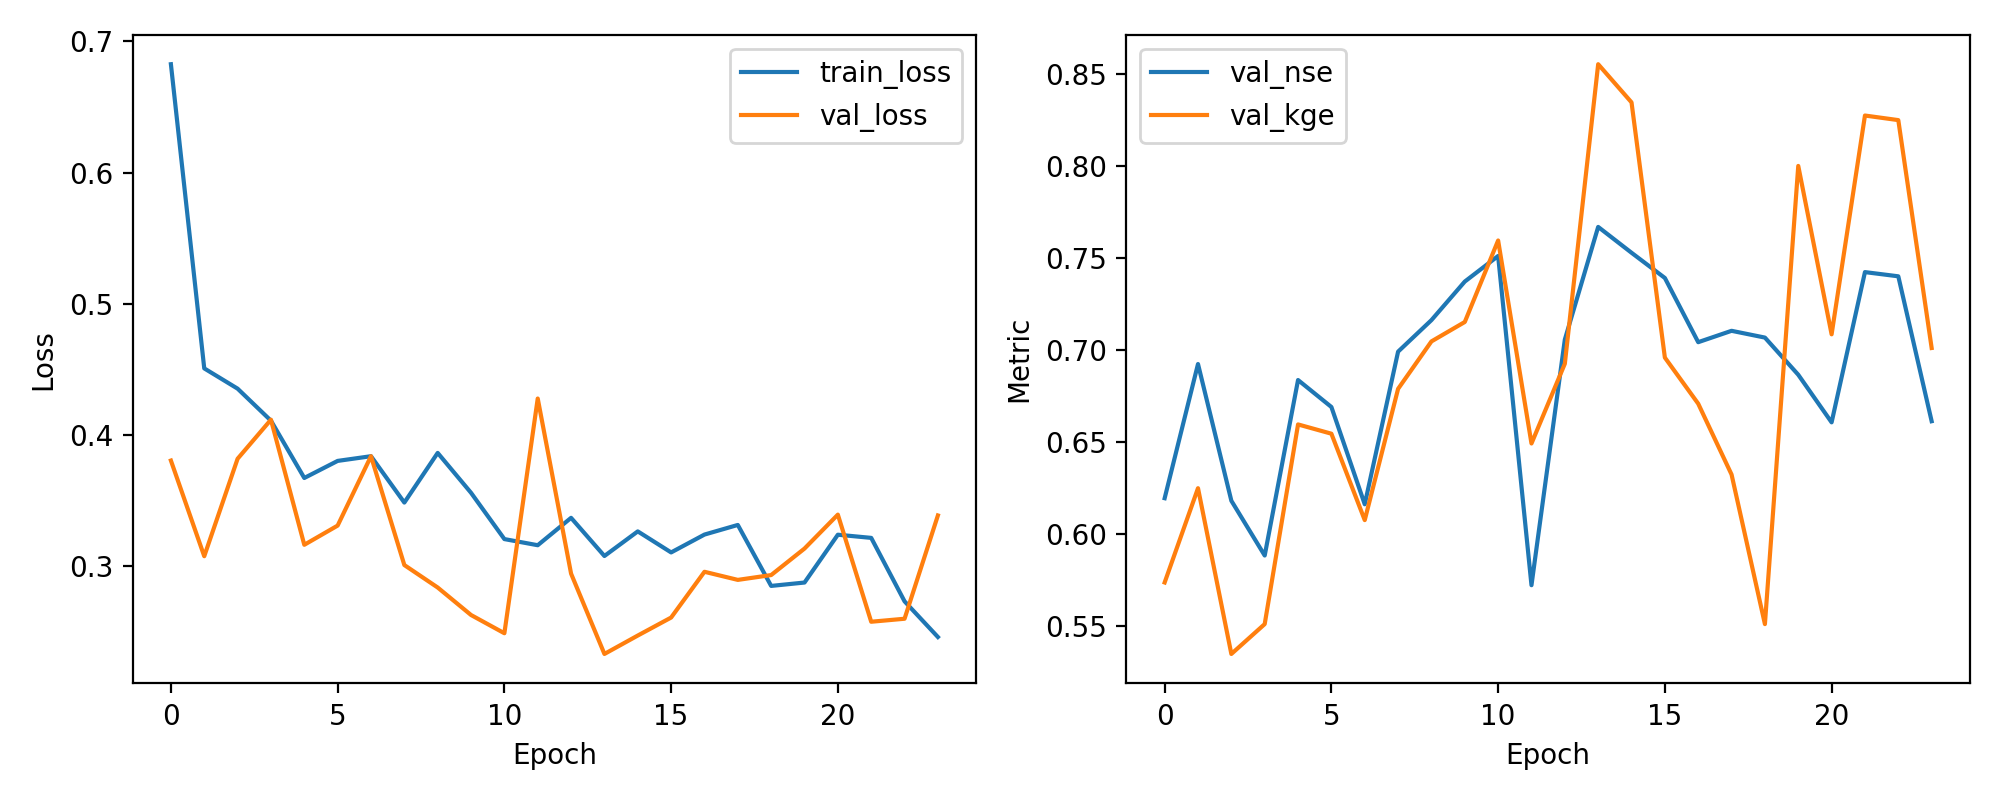

Source data for this figure (header and first rows):
epoch, train_loss, val_loss, val_nse, val_kge
1, 0.6826, 0.3806, 0.6194, 0.5736
2, 0.4508, 0.3077, 0.6923, 0.6248
3, 0.4354, 0.382, 0.618, 0.5348
4, 0.411, 0.4118, 0.5882, 0.551
5, 0.3674, 0.3165, 0.6835, 0.6594
6, 0.3804, 0.3311, 0.6689, 0.6544
7, 0.3839, 0.3839, 0.6161, 0.6075
8, 0.3486, 0.301, 0.699, 0.6788
9, 0.3865, 0.2839, 0.7161, 0.7045
10, 0.3561, 0.263, 0.737, 0.7151
11, 0.3208, 0.2491, 0.7509, 0.7593
12, 0.3161, 0.4279, 0.5721, 0.6491
13, 0.337, 0.2945, 0.7055, 0.6924
14, 0.3079, 0.2333, 0.7667, 0.8551
15, 0.3267, 0.2473, 0.7527, 0.8343
16, 0.3106, 0.261, 0.739, 0.6957
17, 0.3242, 0.2959, 0.7041, 0.6707
18, 0.3316, 0.2897, 0.7103, 0.6322
19, 0.2851, 0.2934, 0.7066, 0.551
20, 0.2877, 0.3136, 0.6864, 0.7998
21, 0.3241, 0.3394, 0.6606, 0.7084
22, 0.3217, 0.2578, 0.7422, 0.8272
23, 0.2734, 0.2601, 0.7399, 0.8247
24, 0.2462, 0.3388, 0.6612, 0.7009
